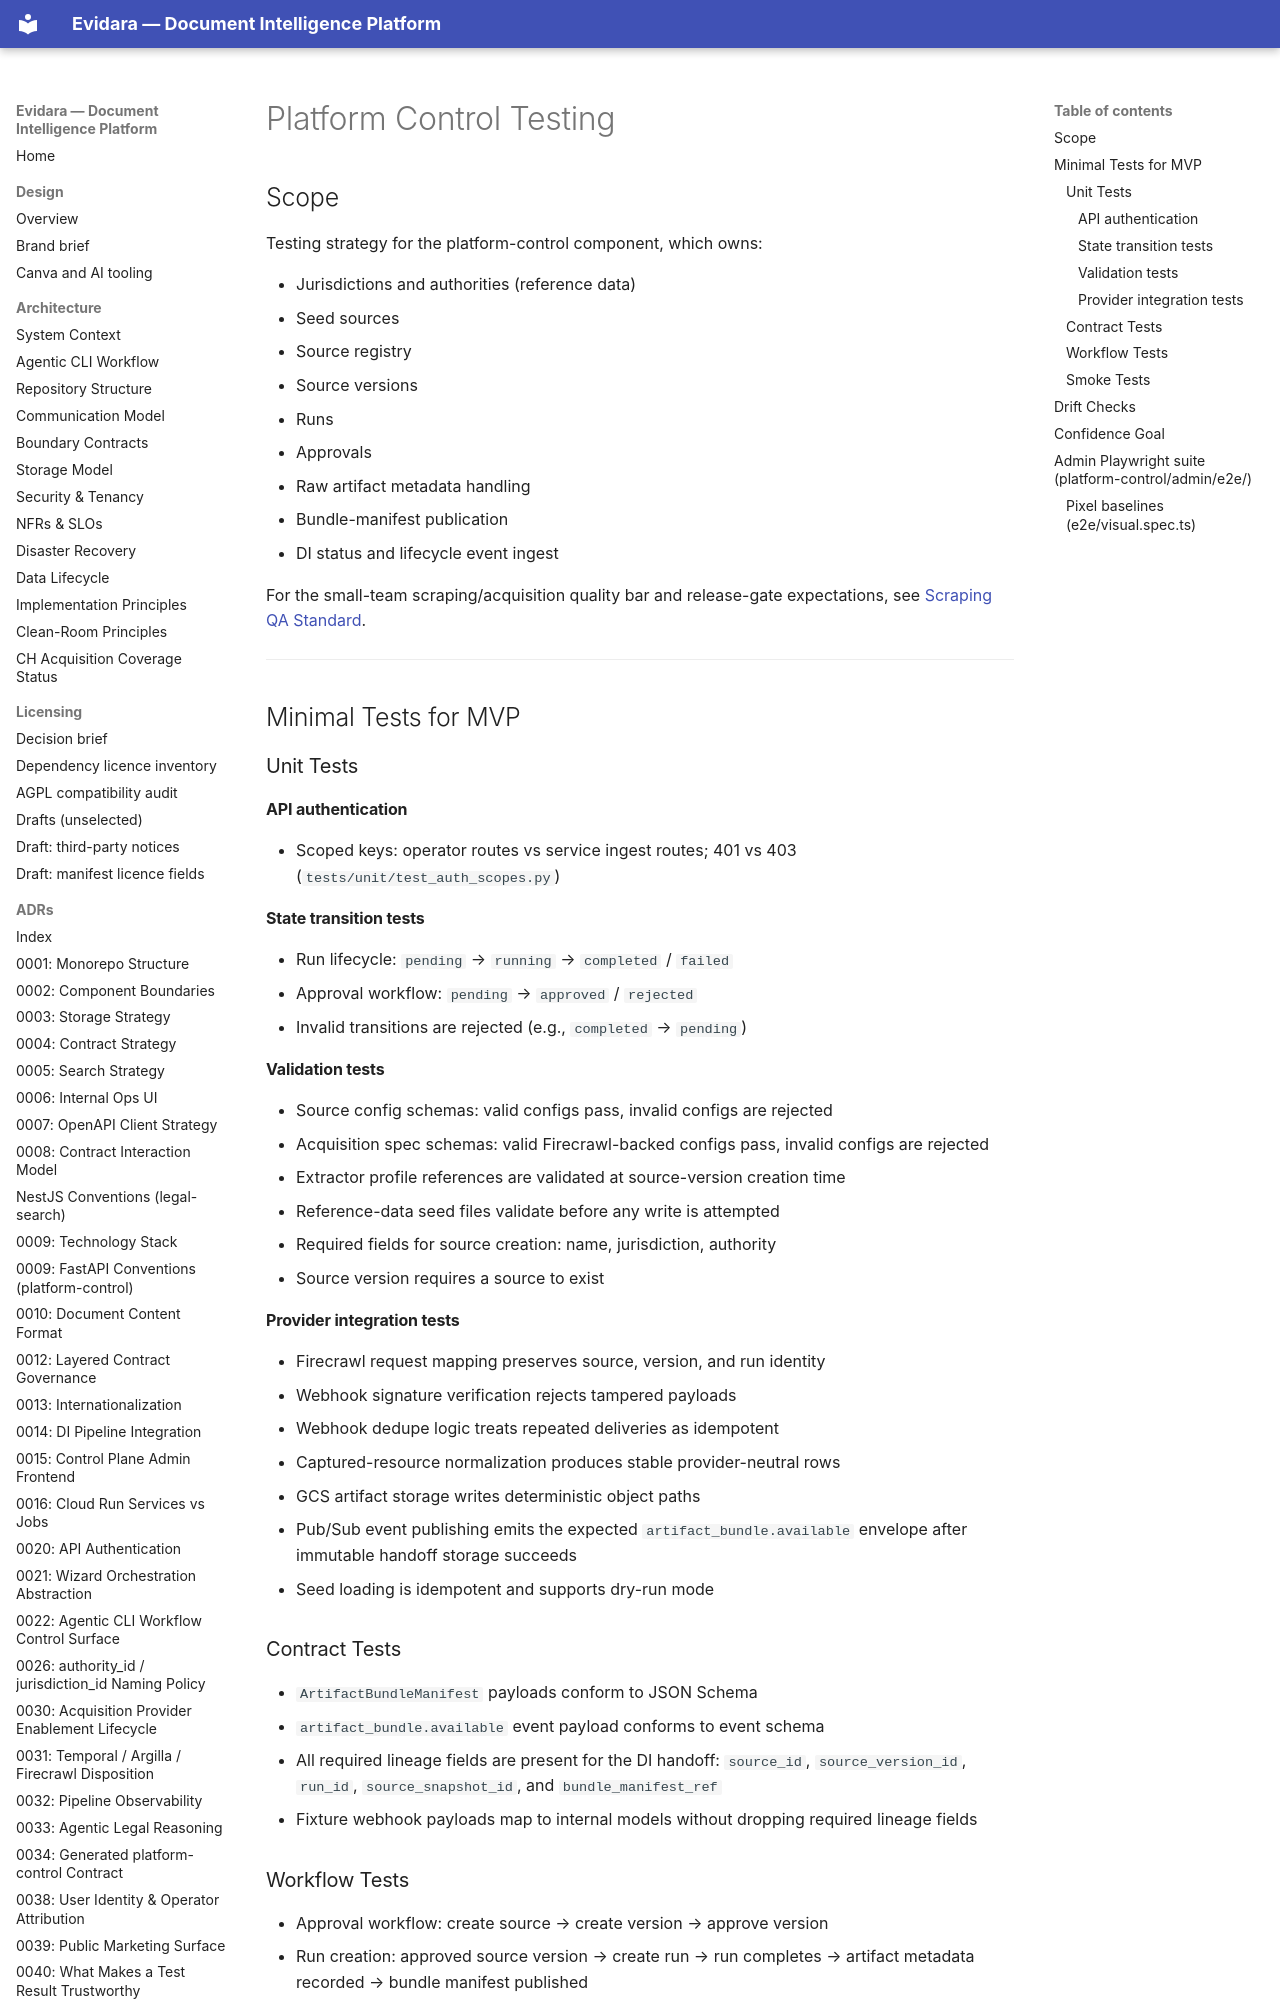

repository: philipplukas/evidara · page: components/testing/platform-control-testing/index.html · generator: mkdocs

# Platform Control Testing

## Scope

Testing strategy for the platform-control component, which owns:

- Jurisdictions and authorities (reference data)
- Seed sources
- Source registry
- Source versions
- Runs
- Approvals
- Raw artifact metadata handling
- Bundle-manifest publication
- DI status and lifecycle event ingest

For the small-team scraping/acquisition quality bar and release-gate expectations, see [Scraping QA Standard](../../testing/scraping-qa-standard.md).

---

## Minimal Tests for MVP

### Unit Tests

#### API authentication

- Scoped keys: operator routes vs service ingest routes; 401 vs 403 (`tests/unit/test_auth_scopes.py`)

#### State transition tests

- Run lifecycle: `pending` → `running` → `completed` / `failed`
- Approval workflow: `pending` → `approved` / `rejected`
- Invalid transitions are rejected (e.g., `completed` → `pending`)

#### Validation tests

- Source config schemas: valid configs pass, invalid configs are rejected
- Acquisition spec schemas: valid Firecrawl-backed configs pass, invalid configs are rejected
- Extractor profile references are validated at source-version creation time
- Reference-data seed files validate before any write is attempted
- Required fields for source creation: name, jurisdiction, authority
- Source version requires a source to exist

#### Provider integration tests

- Firecrawl request mapping preserves source, version, and run identity
- Webhook signature verification rejects tampered payloads
- Webhook dedupe logic treats repeated deliveries as idempotent
- Captured-resource normalization produces stable provider-neutral rows
- GCS artifact storage writes deterministic object paths
- Pub/Sub event publishing emits the expected `artifact_bundle.available` envelope after immutable handoff storage succeeds
- Seed loading is idempotent and supports dry-run mode

### Contract Tests

- `ArtifactBundleManifest` payloads conform to JSON Schema
- `artifact_bundle.available` event payload conforms to event schema
- All required lineage fields are present for the DI handoff: `source_id`, `source_version_id`, `run_id`, `source_snapshot_id`, and `bundle_manifest_ref`
- Fixture webhook payloads map to internal models without dropping required lineage fields

### Workflow Tests

- Approval workflow: create source → create version → approve version
- Run creation: approved source version → create run → run completes → artifact metadata recorded → bundle manifest published
- Run failure: run transitions to `failed` when processing errors occur
- Preview workflow: create source → create version → preview run → captured resources recorded → operator can review summary
- Webhook replay workflow: same Firecrawl callback delivered twice → one artifact set persisted
